3-way image classification set "HAR_dataset" from GitHub (shivamkansara18/Ambient-Assisted-Living-using-LLMs); label vocabulary: jogging, standing, walking.

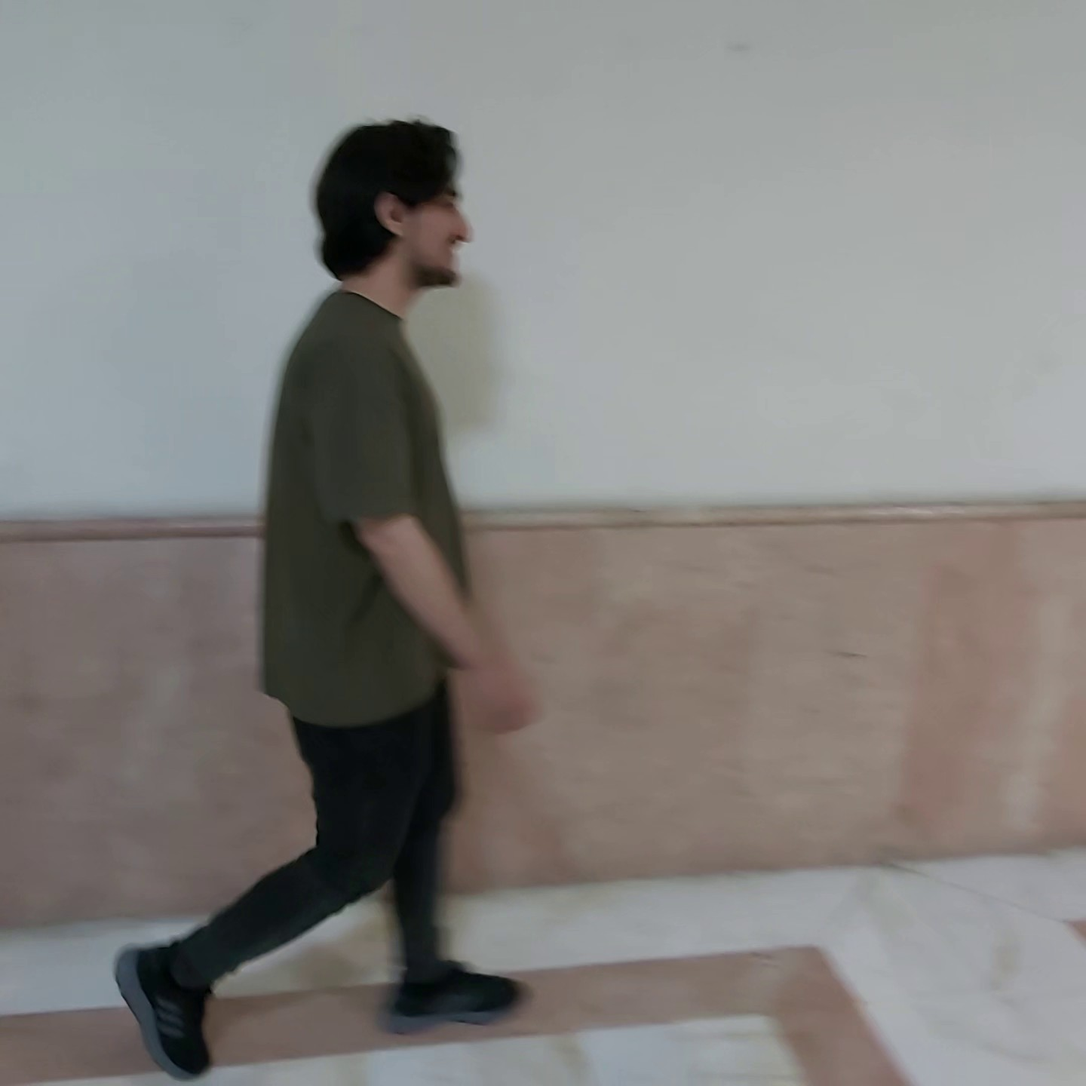
Label: walking

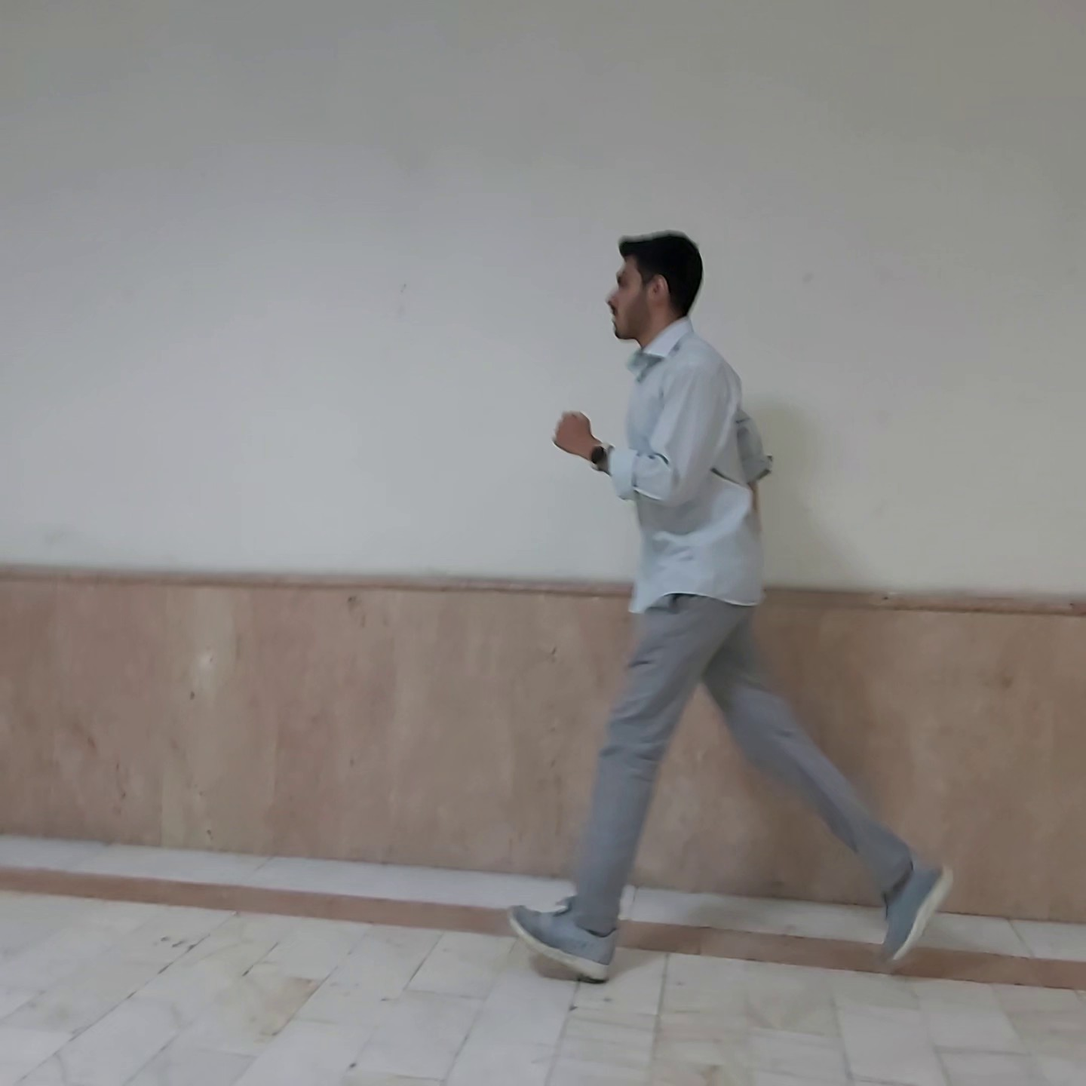
Label: jogging

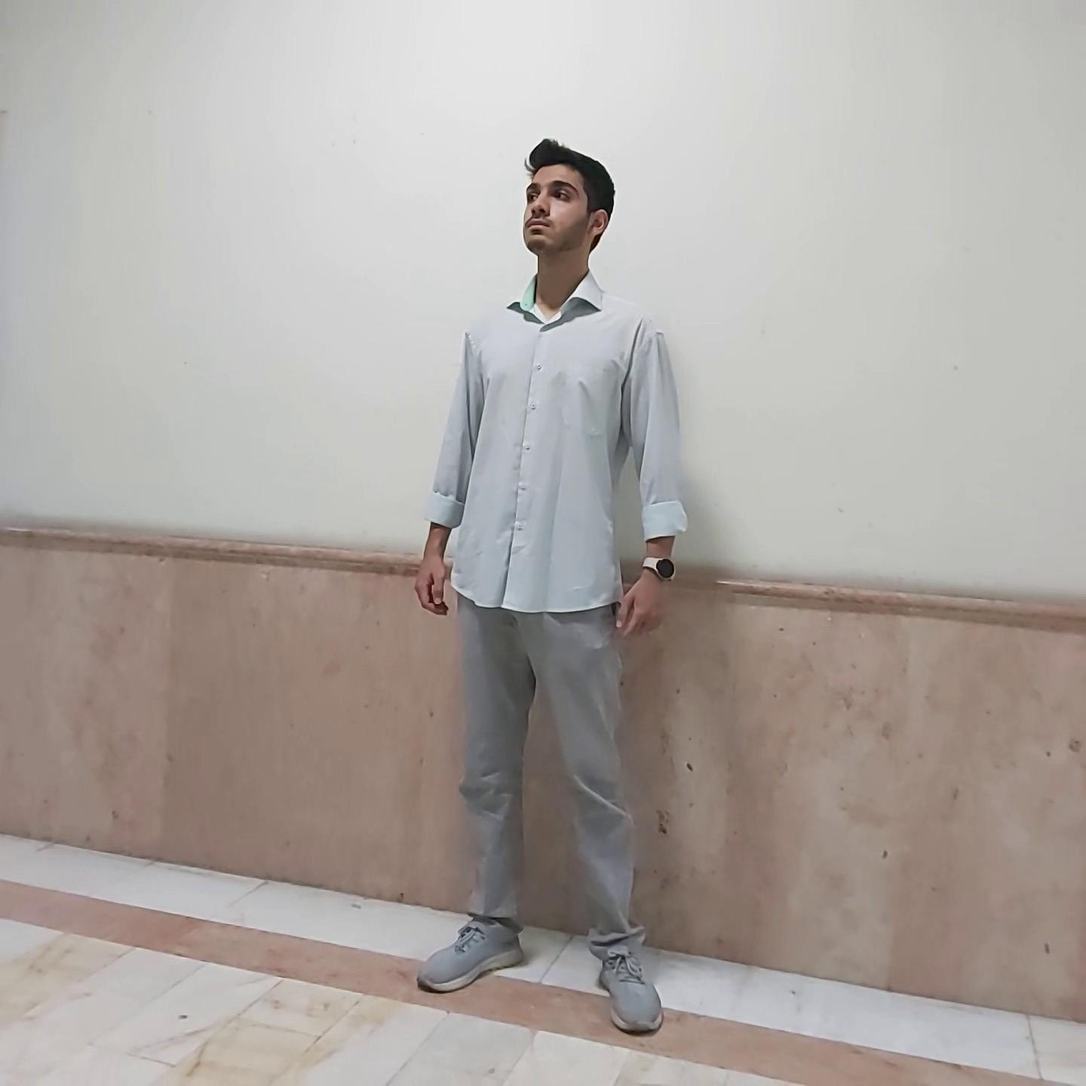
Label: standing

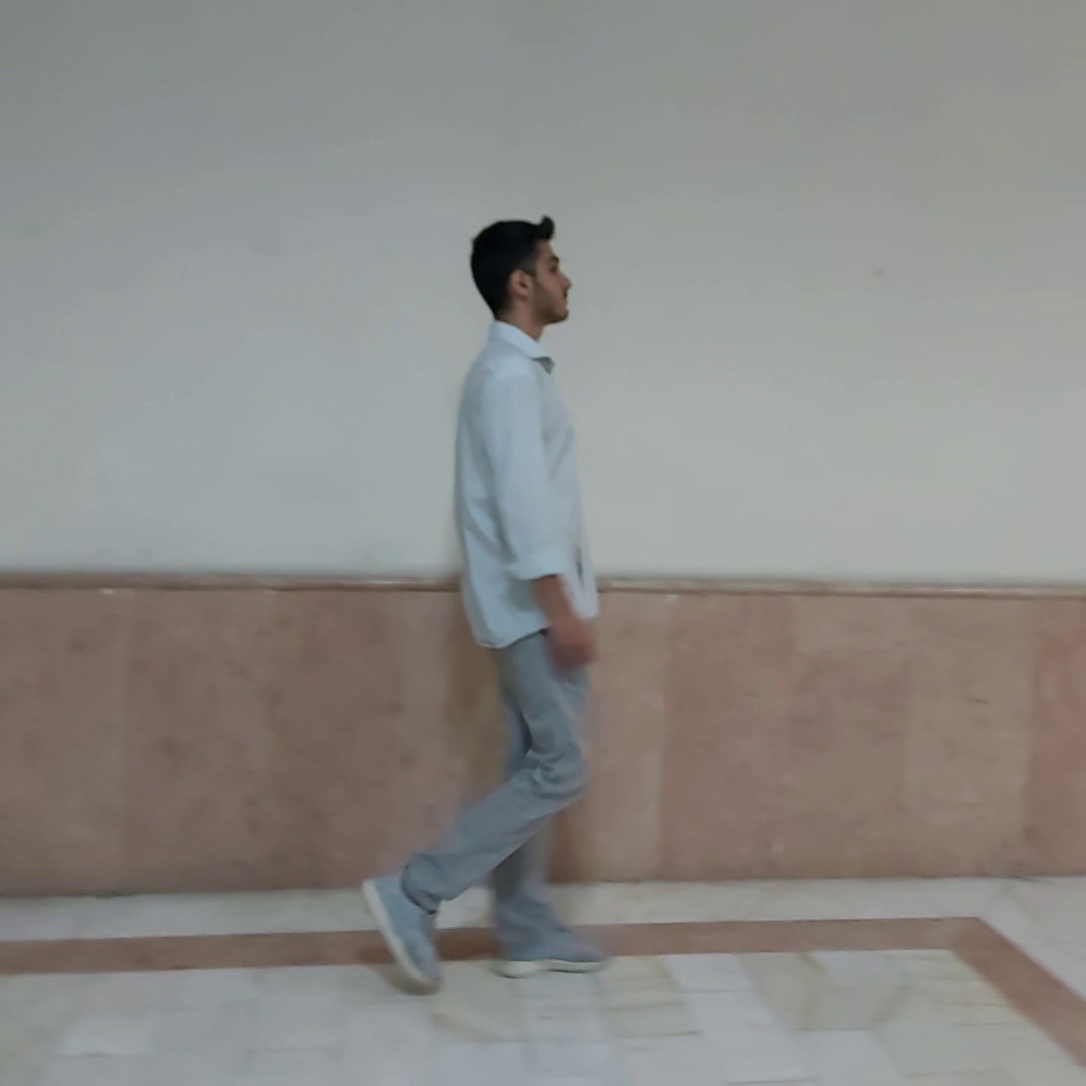
Label: walking

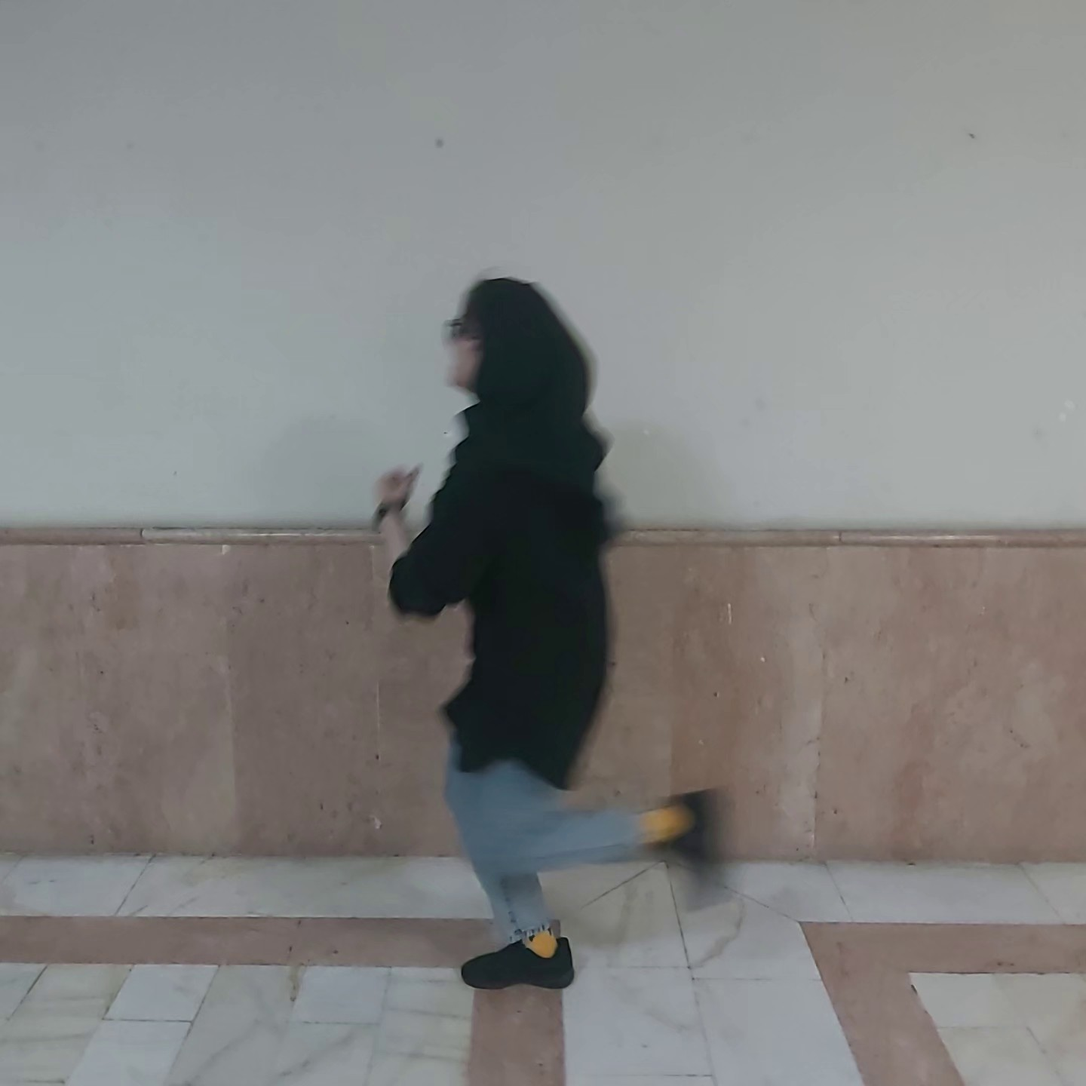
Label: jogging

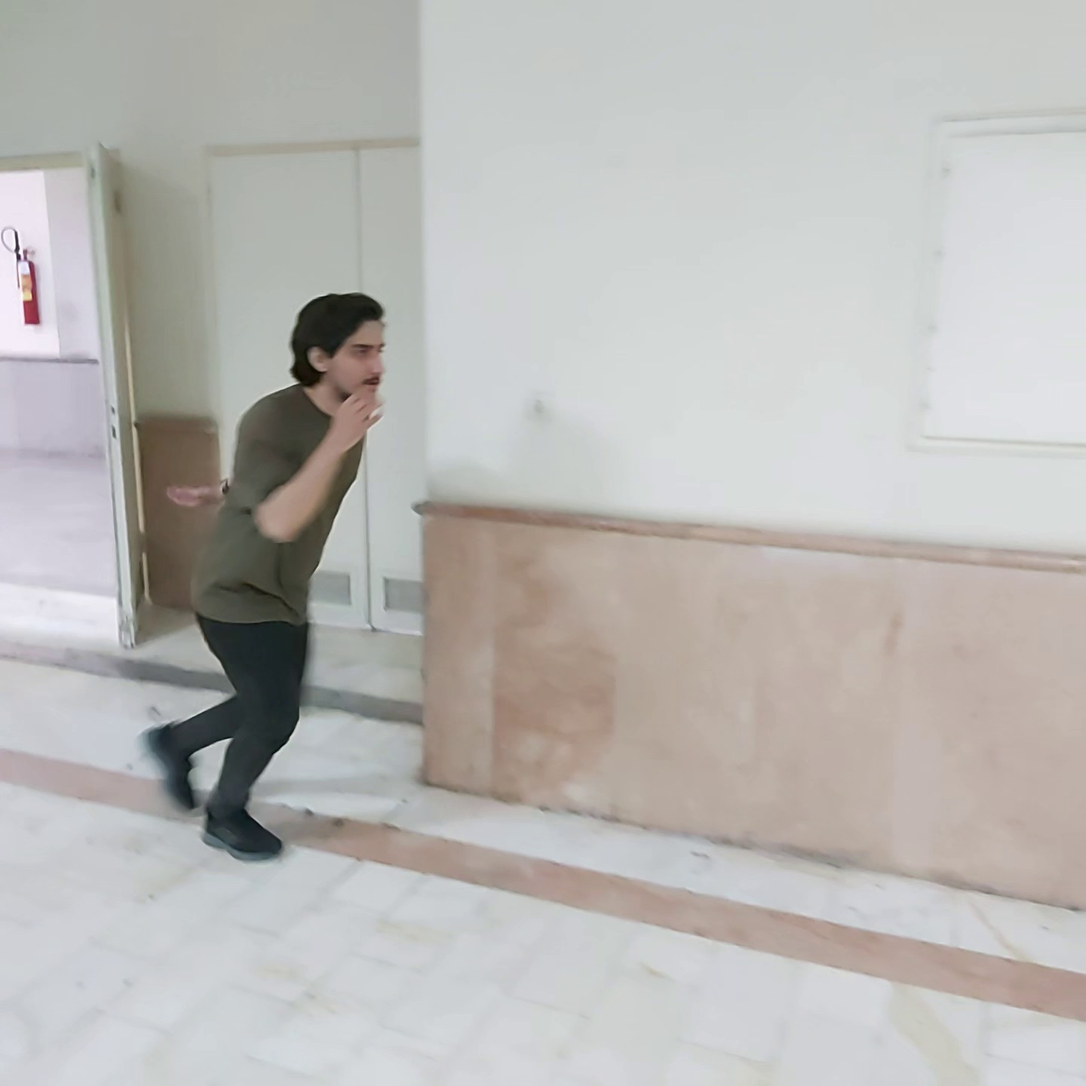
Label: jogging
